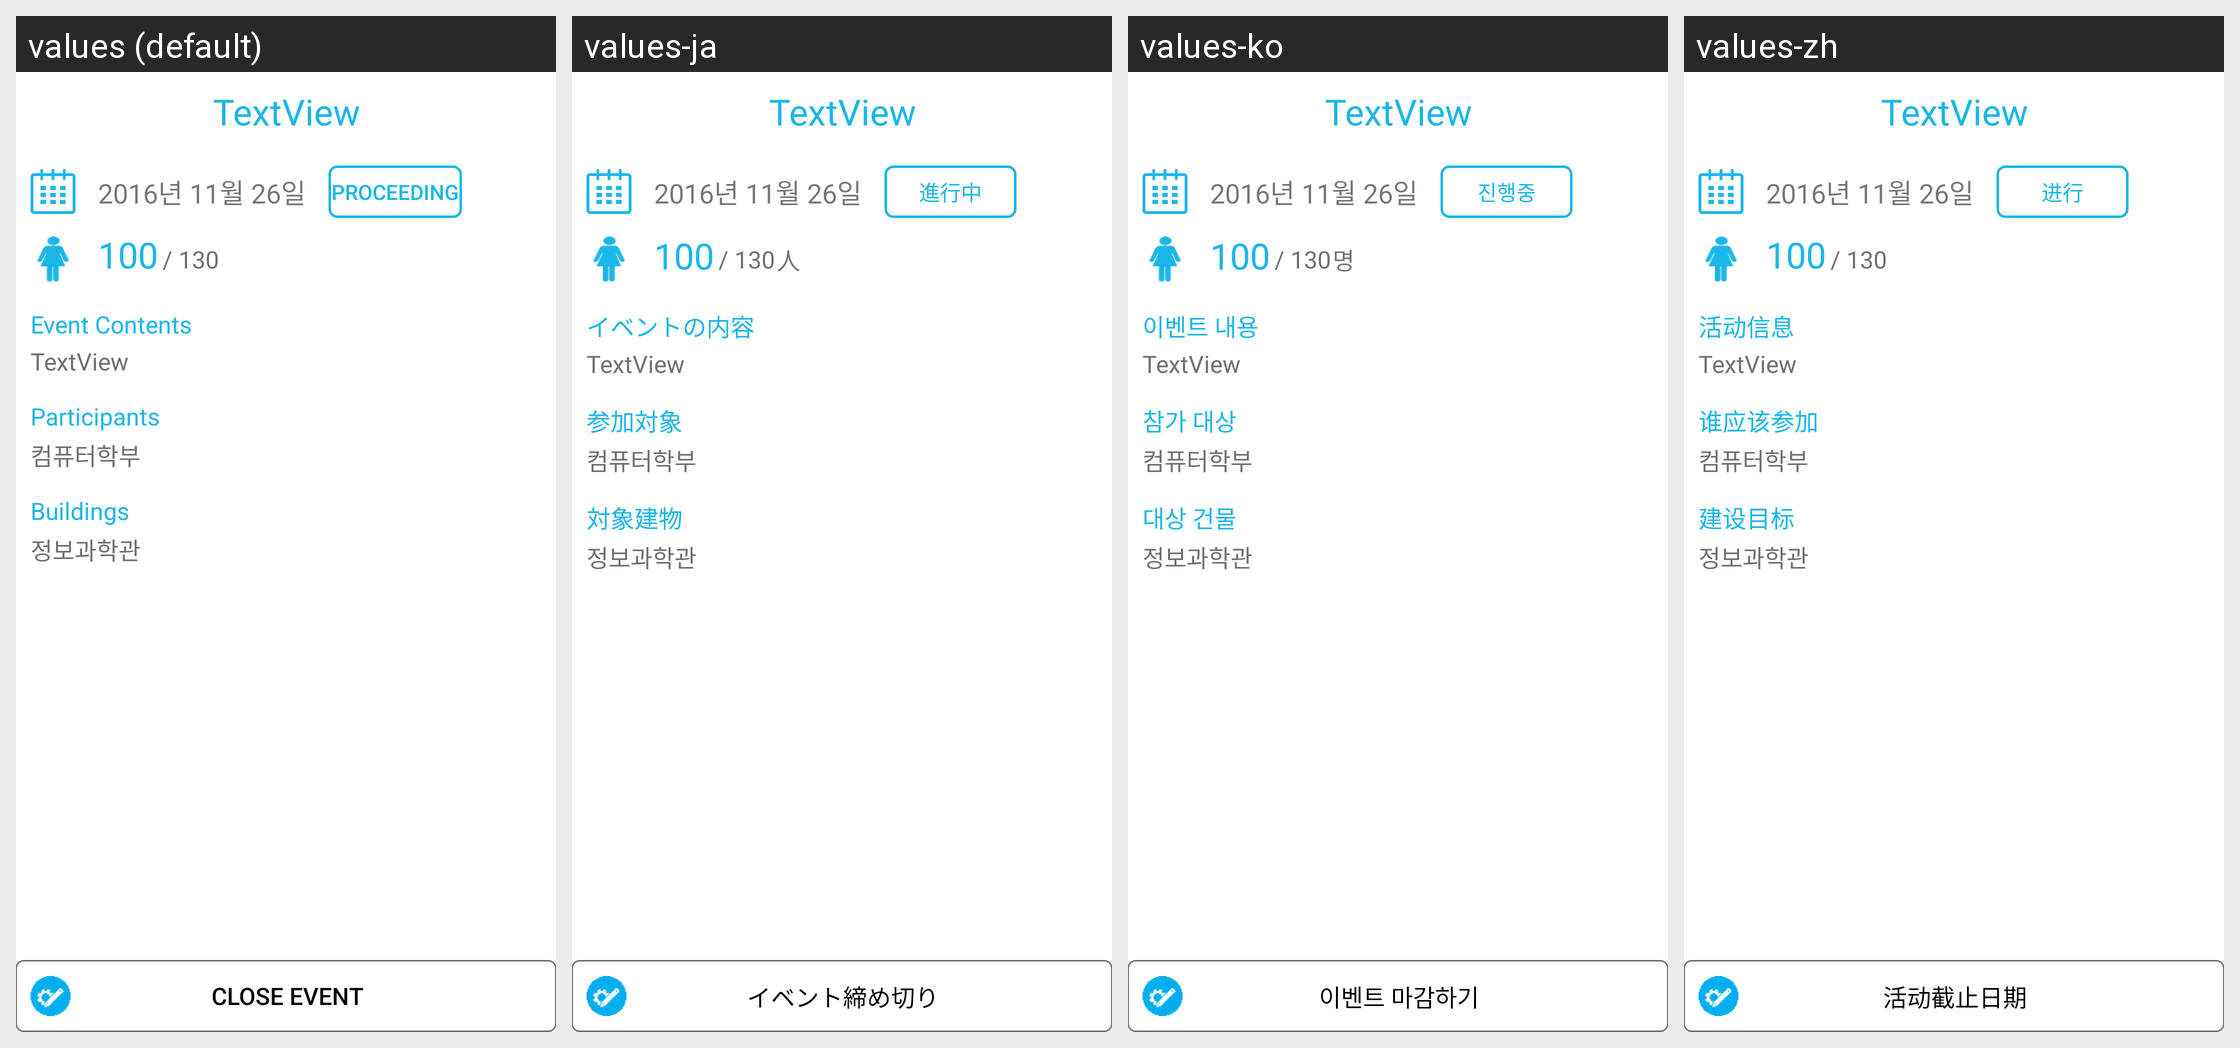

Translations of the strings shown on this Android screen, per locale in the grid:
Android screen res/layout/activity_event_detail.xml rendered under 4 locales, left to right: values (default), values-ja, values-ko, values-zh. Device: Nexus 5 (rendered at 1080×1920; each locale shown at half size, 540×960, under a caption strip naming it); theme AppTheme.
Strings drawn on this screen, with the default value and each locale's value (text and hints the layout hard-codes, and strings that could not be matched under every locale, appear in the picture but are not listed):

event_details_endevent_button
  values: Close Event
  values-ja: イベント締め切り
  values-ko: 이벤트 마감하기
  values-zh: 活动截止日期

event_details_curtext
  values: Proceeding
  values-ja: 進行中
  values-ko: 진행중
  values-zh: 进行

event_details_event_contenttitle
  values: Event Contents
  values-ja: イベントの内容
  values-ko: 이벤트 내용
  values-zh: 活动信息

event_details_major
  values: Participants
  values-ja: 参加対象
  values-ko: 참가 대상
  values-zh: 谁应该参加

event_details_building
  values: Buildings
  values-ja: 対象建物
  values-ko: 대상 건물
  values-zh: 建设目标
